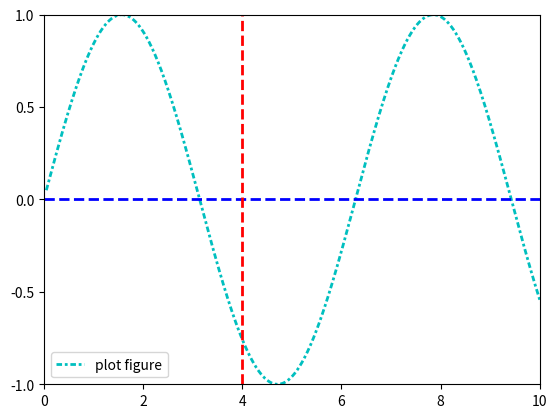

The matplotlib source for this figure:
import matplotlib.pyplot as plt
import numpy as np

x = np.linspace(0.05, 10, 1000)
y = np.sin(x)

plt.plot(x, y, ls='-.', lw=2, c='c', label="plot figure", dashes=[2, 1, 1, 1])

plt.legend(loc="lower left")

plt.axhline(y=0.0, c="b", ls="--", lw=2)
plt.axvline(x=4.0, c='r', ls="--", lw=2)

plt.xlim(0.00,10.0)
plt.xticks(np.arange(0.0, 10.1, 2.0))
plt.ylim(-1.0,1.0)
plt.yticks(np.arange(-1.0, 1.1, 0.5))

plt.show()